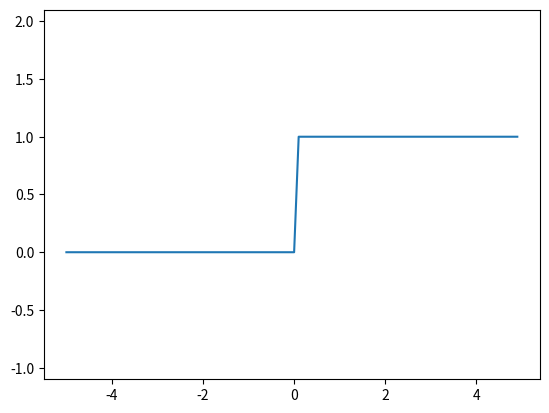

The matplotlib source for this figure:
import numpy as np
import matplotlib.pyplot as plt

def step_function(x):
    return np.array(x > 0, dtype=int)

x = np.arange(-5.0, 5.0, 0.1) #以0.1为间隔，从-5.0生成到4.9为止
y = step_function(x)
plt.plot(x, y)
plt.ylim(-1.1, 2.1) # y 軸の範囲を指定
plt.show()